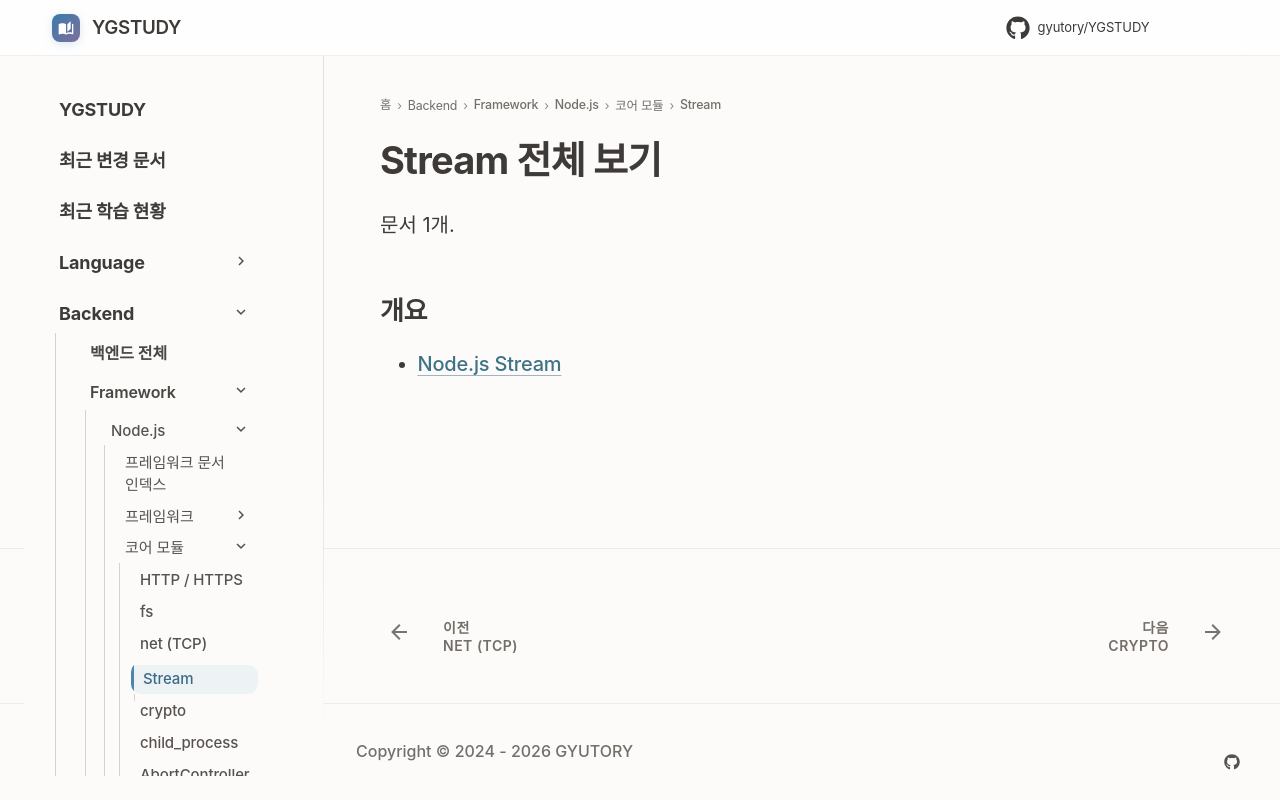

repository: GYUTORY/YGSTUDY · page: Framework/Node/데이터 처리 및 통신/index.html · generator: mkdocs

---
title: Stream 전체 보기
tags: []
hide:
  - toc
---

<!-- AUTO-SECTION-INDEX: tools/section_index.py 가 빌드마다 다시 만든다. 직접 고치지 말 것. -->

# Stream 전체 보기

문서 1개.

## 개요

- [Node.js Stream](스트림(Stream).md)
